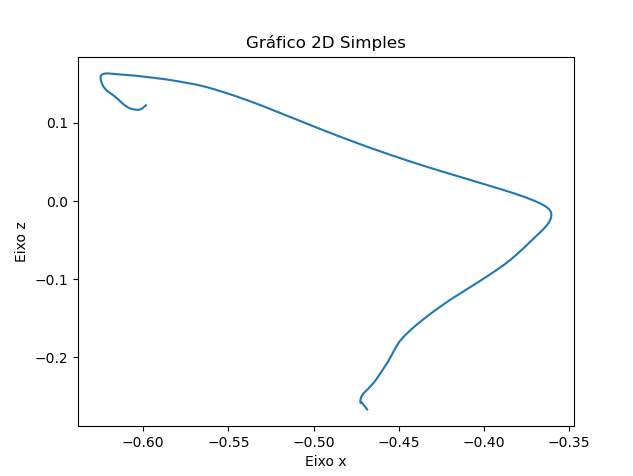

The data file committed next to this chart (first rows):
X, Y, Z
-0.4686, 0.1975, -0.2664
-0.4695, 0.1975, -0.2638
-0.4705, 0.1975, -0.2611
-0.4712, 0.1975, -0.2592
-0.4716, 0.1975, -0.2582
-0.4718, 0.1975, -0.2577
-0.4719, 0.1975, -0.2575
-0.4719, 0.1975, -0.2575
-0.4719, 0.1975, -0.2576
-0.4719, 0.1975, -0.2578
-0.4718, 0.1975, -0.258
-0.4718, 0.1975, -0.2582
-0.4719, 0.1975, -0.2583
-0.472, 0.1975, -0.2583
-0.4721, 0.1975, -0.2583
-0.4723, 0.1975, -0.2581
-0.4725, 0.1975, -0.2578
-0.4726, 0.1975, -0.2575
-0.4726, 0.1975, -0.2571
-0.4726, 0.1975, -0.2566
-0.4726, 0.1975, -0.256
-0.4726, 0.1975, -0.2552
-0.4725, 0.1975, -0.2542
-0.4724, 0.1975, -0.2531
-0.4723, 0.1975, -0.2518
-0.472, 0.1975, -0.2502
-0.4716, 0.1975, -0.2485
-0.471, 0.1975, -0.2467
-0.4701, 0.1975, -0.2446
-0.469, 0.1975, -0.2423
-0.4678, 0.1975, -0.2398
-0.4666, 0.1975, -0.237
-0.4654, 0.1975, -0.234
-0.4641, 0.1975, -0.2307
-0.4629, 0.1975, -0.227
-0.4617, 0.1975, -0.2231
-0.4604, 0.1975, -0.2188
-0.459, 0.1975, -0.2143
-0.4575, 0.1975, -0.2095
-0.4561, 0.1975, -0.2043
-0.4547, 0.1975, -0.1988
-0.4531, 0.1975, -0.1928
-0.4516, 0.1975, -0.1864
-0.4496, 0.1975, -0.1798
-0.447, 0.1975, -0.1731
-0.4438, 0.1975, -0.1664
-0.4403, 0.1975, -0.1595
-0.4363, 0.1975, -0.1524
-0.432, 0.1975, -0.1452
-0.4276, 0.1975, -0.1381
-0.423, 0.1975, -0.131
-0.4181, 0.1975, -0.1239
-0.413, 0.1975, -0.1169
-0.4078, 0.1975, -0.1098
-0.4028, 0.1975, -0.1029
-0.3979, 0.1975, -0.09591
-0.3931, 0.1975, -0.08896
-0.3885, 0.1975, -0.08198
-0.3843, 0.1975, -0.07491
-0.3805, 0.1975, -0.06775
... 89 more rows
